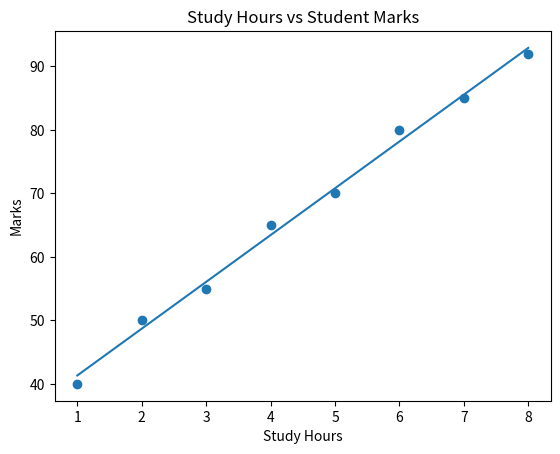

This figure's Python source:
import numpy as np
import matplotlib.pyplot as plt

study_hours = np.array([1, 2, 3, 4, 5, 6, 7, 8])
student_marks = np.array([40, 50, 55, 65, 70, 80, 85, 92])

slope, intercept = np.polyfit(study_hours, student_marks, 1)

print(f"Prediction Formula: Marks = {slope:.2f} × Hours + {intercept:.2f}")

predicted_marks = slope * 5 + intercept
print(f"Estimated marks for studying 5 hours: {predicted_marks:.1f}")

plt.scatter(study_hours, student_marks)
plt.plot(study_hours, slope * study_hours + intercept)

plt.title("Study Hours vs Student Marks")
plt.xlabel("Study Hours")
plt.ylabel("Marks")

plt.savefig("student_marks_prediction.png")
plt.show()
